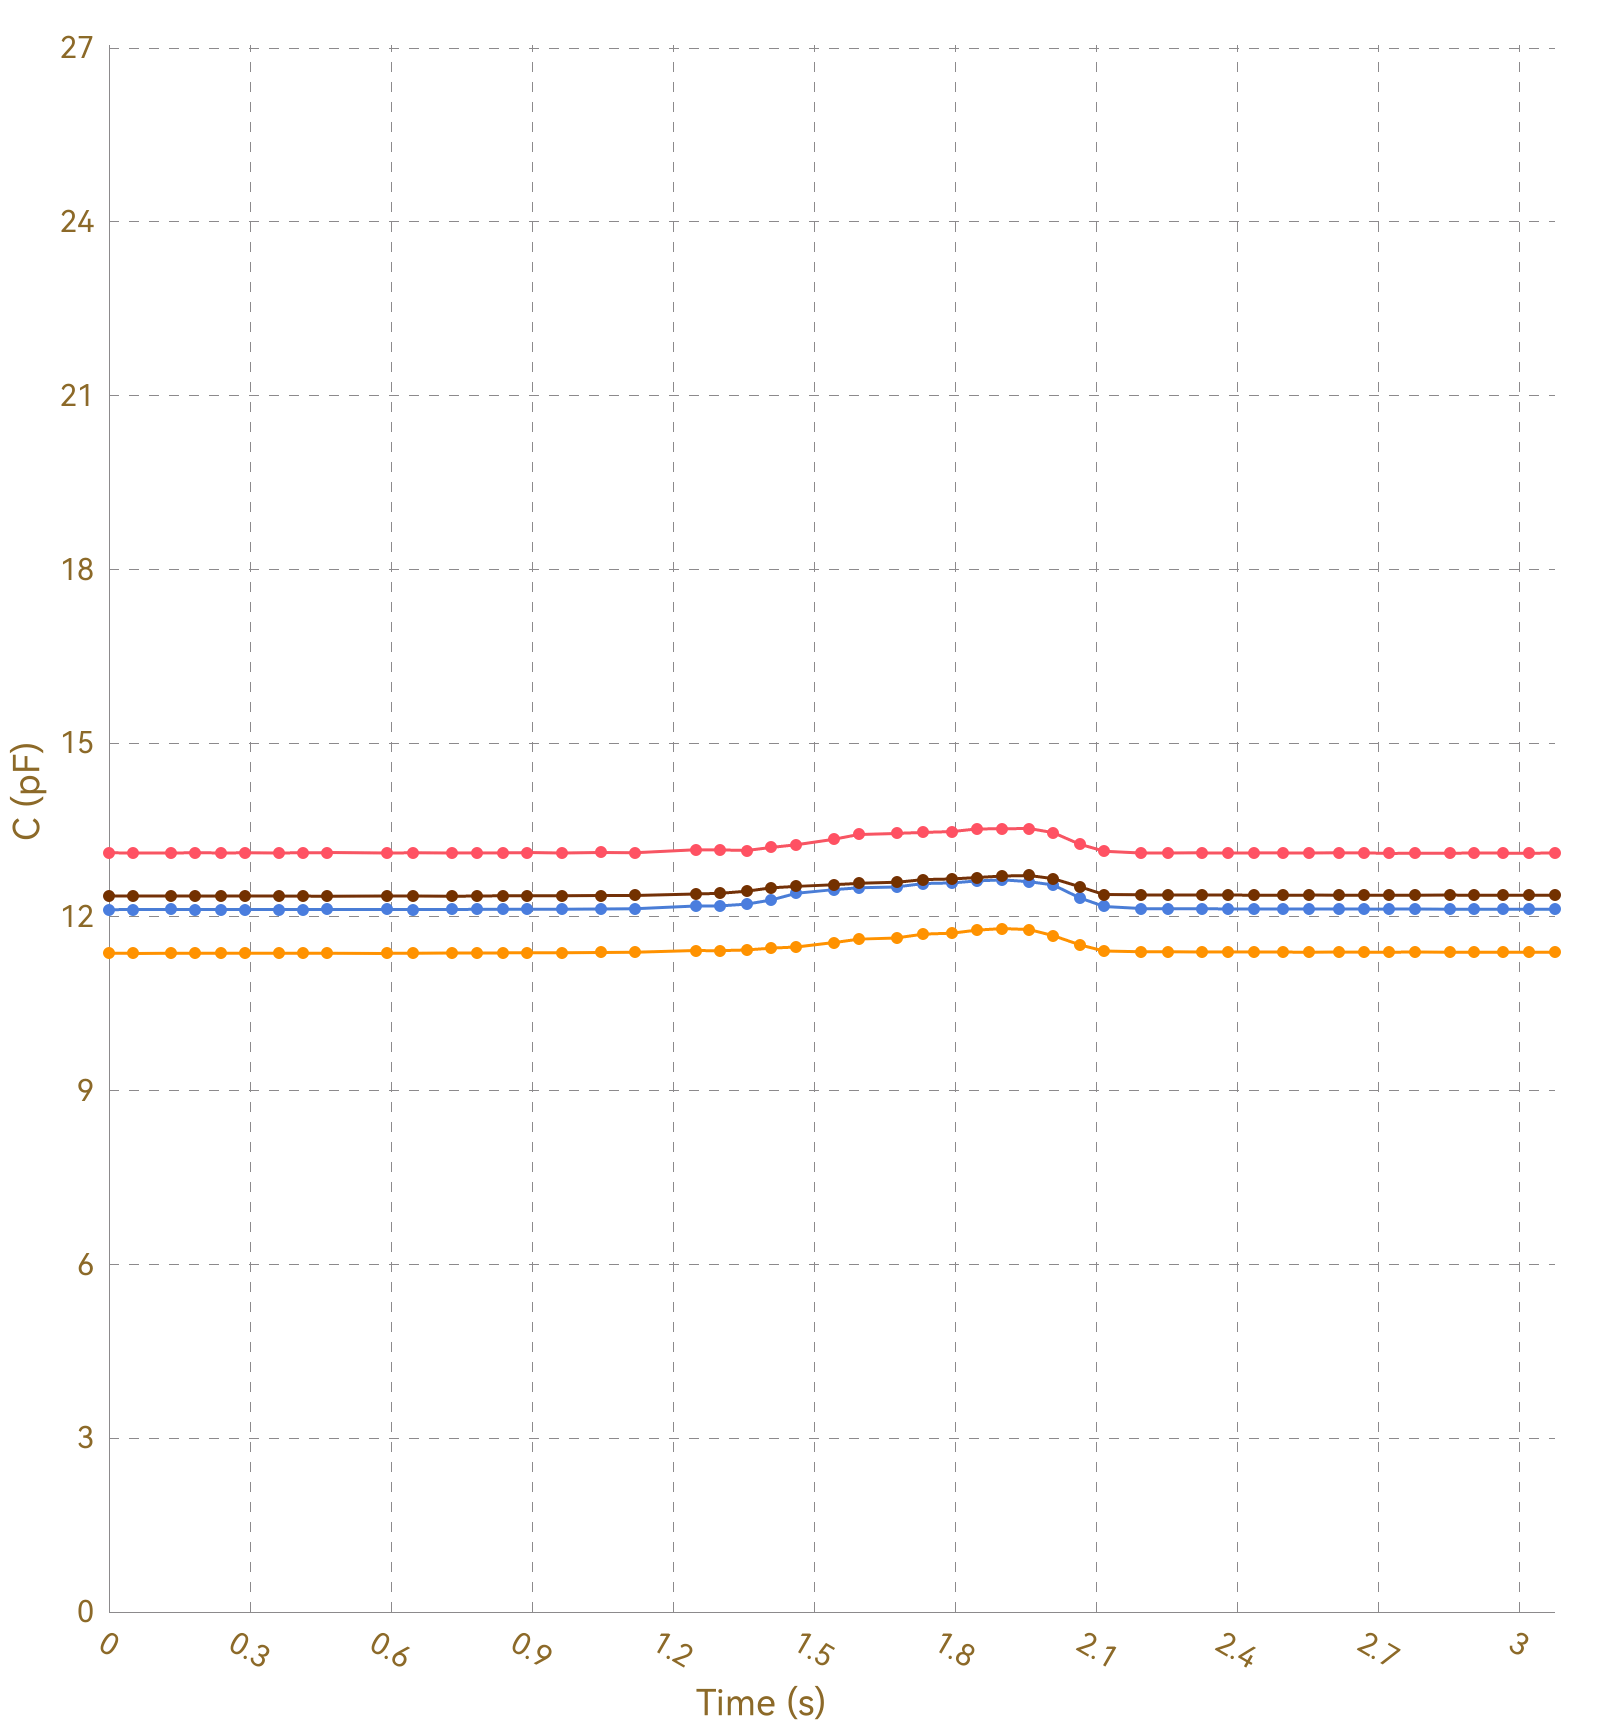

Values plotted in this chart, from the file beside it:
, Ch1, , Ch2, , Ch3, , Ch4, , Ch5, , Ch6, , Ch7, , Ch8, 
Time (s), C (pF), ΔC/C0 (%), C (pF), ΔC/C0 (%), C (pF), ΔC/C0 (%), C (pF), ΔC/C0 (%), C (pF), ΔC/C0 (%), C (pF), ΔC/C0 (%), C (pF), ΔC/C0 (%), C (pF), ΔC/C0 (%)
0.052, 13.11, 0.0000, 11.38, 0.0000, 12.13, 0.0000, 12.37, 0.0000, OL, OL, OL, OL, OL, OL, 0.0000, 0.0000
0.056, 13.1, 0.0000, 11.37, 0.0000, 12.13, 0.0000, 12.36, 0.0000, OL, OL, OL, OL, OL, OL, 0.0000, 0.0000
0.064, 13.11, 0.0000, 11.37, 0.0000, 12.13, 0.0000, 12.36, 0.0000, OL, OL, OL, OL, OL, OL, 0.0000, 0.0000
0.067, 13.11, 0.0000, 11.37, 0.0000, 12.12, 0.0000, 12.36, 0.0000, OL, OL, OL, OL, OL, OL, 0.0000, 0.0000
0.071, 13.11, 0.0000, 11.38, 0.0000, 12.13, 0.0000, 12.36, 0.0000, OL, OL, OL, OL, OL, OL, 0.0000, 0.0000
0.073, 13.11, 0.0000, 11.37, 0.0000, 12.12, 0.0000, 12.36, 0.0000, OL, OL, OL, OL, OL, OL, 0.0000, 0.0000
0.080, 13.11, 0.0000, 11.37, 0.0000, 12.12, 0.0000, 12.36, 0.0000, OL, OL, OL, OL, OL, OL, 0.0000, 0.0000
0.082, 13.11, 0.0000, 11.37, 0.0000, 12.13, 0.0000, 12.36, 0.0000, OL, OL, OL, OL, OL, OL, 0.0000, 0.0000
0.088, 13.1, 0.0000, 11.37, 0.0000, 12.13, 0.0000, 12.36, 0.0000, OL, OL, OL, OL, OL, OL, 0.0000, 0.0000
0.090, 13.1, 0.0000, 11.37, 0.0000, 12.13, 0.0000, 12.36, 0.0000, OL, OL, OL, OL, OL, OL, 0.0000, 0.0000
0.093, 13.1, 0.0000, 11.37, 0.0000, 12.13, 0.0000, 12.36, 0.0000, OL, OL, OL, OL, OL, OL, 0.0000, 0.0000
0.097, 13.11, 0.0000, 11.37, 0.0000, 12.13, 0.0000, 12.36, 0.0000, OL, OL, OL, OL, OL, OL, 0.0000, 0.0000
0.131, 13.1, 0.0000, 11.37, 0.0000, 12.13, 0.0000, 12.36, 0.0000, OL, OL, OL, OL, OL, OL, 0.0000, 0.0000
0.134, 13.1, 0.0000, 11.37, 0.0000, 12.13, 0.0000, 12.36, 0.0000, OL, OL, OL, OL, OL, OL, 0.0000, 0.0000
0.137, 13.11, 0.0000, 11.37, 0.0000, 12.13, 0.0000, 12.36, 0.0000, OL, OL, OL, OL, OL, OL, 0.0000, 0.0000
0.140, 13.1, 0.0000, 11.37, 0.0000, 12.13, 0.0000, 12.36, 0.0000, OL, OL, OL, OL, OL, OL, 0.0000, 0.0000
0.170, 13.1, 0.0000, 11.38, 0.0000, 12.13, 0.0000, 12.36, 0.0000, OL, OL, OL, OL, OL, OL, 0.0000, 0.0000
0.176, 13.11, 0.0000, 11.37, 0.0000, 12.13, 0.0000, 12.36, 0.0000, OL, OL, OL, OL, OL, OL, 0.0000, 0.0000
0.178, 13.11, 0.0000, 11.37, 0.0000, 12.13, 0.0000, 12.36, 0.0000, OL, OL, OL, OL, OL, OL, 0.0000, 0.0000
0.182, 13.1, 0.0000, 11.37, 0.0000, 12.13, 0.0000, 12.36, 0.0000, OL, OL, OL, OL, OL, OL, 0.0000, 0.0000
0.219, 13.11, 0.0000, 11.37, 0.0000, 12.13, 0.0000, 12.36, 0.0000, OL, OL, OL, OL, OL, OL, 0.0000, 0.0000
0.225, 13.11, 0.0000, 11.38, 0.0000, 12.13, 0.0000, 12.36, 0.0000, OL, OL, OL, OL, OL, OL, 0.0000, 0.0000
0.227, 13.1, 0.0000, 11.37, 0.0000, 12.13, 0.0000, 12.36, 0.0000, OL, OL, OL, OL, OL, OL, 0.0000, 0.0000
0.230, 13.11, 0.0000, 11.37, 0.0000, 12.12, 0.0000, 12.36, 0.0000, OL, OL, OL, OL, OL, OL, 0.0000, 0.0000
0.239, 13.11, 0.0000, 11.37, 0.0000, 12.13, 0.0000, 12.36, 0.0000, OL, OL, OL, OL, OL, OL, 0.0000, 0.0000
0.242, 13.11, 0.0000, 11.37, 0.0000, 12.13, 0.0000, 12.36, 0.0000, OL, OL, OL, OL, OL, OL, 0.0000, 0.0000
0.274, 13.1, 0.0000, 11.37, 0.0000, 12.13, 0.0000, 12.36, 0.0000, OL, OL, OL, OL, OL, OL, 0.0000, 0.0000
0.278, 13.11, 0.0000, 11.38, 0.0000, 12.13, 0.0000, 12.36, 0.0000, OL, OL, OL, OL, OL, OL, 0.0000, 0.0000
0.280, 13.11, 0.0000, 11.37, 0.0000, 12.13, 0.0000, 12.36, 0.0000, OL, OL, OL, OL, OL, OL, 0.0000, 0.0000
0.283, 13.11, 0.0000, 11.37, 0.0000, 12.13, 0.0000, 12.36, 0.0000, OL, OL, OL, OL, OL, OL, 0.0000, 0.0000
0.290, 13.1, 0.0000, 11.37, 0.0000, 12.13, 0.0000, 12.36, 0.0000, OL, OL, OL, OL, OL, OL, 0.0000, 0.0000
0.320, 13.11, 0.0000, 11.37, 0.0000, 12.13, 0.0000, 12.36, 0.0000, OL, OL, OL, OL, OL, OL, 0.0000, 0.0000
0.324, 13.1, 0.0000, 11.37, 0.0000, 12.13, 0.0000, 12.36, 0.0000, OL, OL, OL, OL, OL, OL, 0.0000, 0.0000
0.327, 13.11, 0.0000, 11.37, 0.0000, 12.13, 0.0000, 12.36, 0.0000, OL, OL, OL, OL, OL, OL, 0.0000, 0.0000
0.328, 13.1, 0.0000, 11.37, 0.0000, 12.13, 0.0000, 12.36, 0.0000, OL, OL, OL, OL, OL, OL, 0.0000, 0.0000
0.362, 13.11, 0.0000, 11.37, 0.0000, 12.13, 0.0000, 12.36, 0.0000, OL, OL, OL, OL, OL, OL, 0.0000, 0.0000
0.366, 13.1, 0.0000, 11.37, 0.0000, 12.13, 0.0000, 12.37, 0.0000, OL, OL, OL, OL, OL, OL, 0.0000, 0.0000
0.374, 13.1, 0.0000, 11.37, 0.0000, 12.13, 0.0000, 12.36, 0.0000, OL, OL, OL, OL, OL, OL, 0.0000, 0.0000
0.377, 13.11, 0.0000, 11.37, 0.0000, 12.13, 0.0000, 12.36, 0.0000, OL, OL, OL, OL, OL, OL, 0.0000, 0.0000
0.383, 13.11, 0.0000, 11.37, 0.0000, 12.12, 0.0000, 12.36, 0.0000, OL, OL, OL, OL, OL, OL, 0.0000, 0.0000
0.413, 13.1, 0.0000, 11.37, 0.0000, 12.13, 0.0000, 12.36, 0.0000, OL, OL, OL, OL, OL, OL, 0.0000, 0.0000
0.416, 13.11, 0.0000, 11.37, 0.0000, 12.13, 0.0000, 12.36, 0.0000, OL, OL, OL, OL, OL, OL, 0.0000, 0.0000
0.419, 13.1, 0.0000, 11.37, 0.0000, 12.13, 0.0000, 12.36, 0.0000, OL, OL, OL, OL, OL, OL, 0.0000, 0.0000
0.425, 13.1, 0.0000, 11.37, 0.0000, 12.13, 0.0000, 12.36, 0.0000, OL, OL, OL, OL, OL, OL, 0.0000, 0.0000
0.429, 13.11, 0.0000, 11.37, 0.0000, 12.13, 0.0000, 12.36, 0.0000, OL, OL, OL, OL, OL, OL, 0.0000, 0.0000
0.462, 13.1, 0.0000, 11.37, 0.0000, 12.13, 0.0000, 12.36, 0.0000, OL, OL, OL, OL, OL, OL, 0.0000, 0.0000
0.464, 13.11, 0.0000, 11.37, 0.0000, 12.13, 0.0000, 12.36, 0.0000, OL, OL, OL, OL, OL, OL, 0.0000, 0.0000
0.467, 13.11, 0.0000, 11.37, 0.0000, 12.13, 0.0000, 12.37, 0.0000, OL, OL, OL, OL, OL, OL, 0.0000, 0.0000
0.492, 13.11, 0.0000, 11.37, 0.0000, 12.13, 0.0000, 12.36, 0.0000, OL, OL, OL, OL, OL, OL, 0.0000, 0.0000
0.494, 13.11, 0.0000, 11.37, 0.0000, 12.13, 0.0000, 12.36, 0.0000, OL, OL, OL, OL, OL, OL, 0.0000, 0.0000
0.504, 13.11, 0.0000, 11.38, 0.0000, 12.12, 0.0000, 12.36, 0.0000, OL, OL, OL, OL, OL, OL, 0.0000, 0.0000
0.508, 13.11, 0.0000, 11.37, 0.0000, 12.13, 0.0000, 12.36, 0.0000, OL, OL, OL, OL, OL, OL, 0.0000, 0.0000
0.592, 13.11, 0.0000, 11.37, 0.0000, 12.13, 0.0000, 12.36, 0.0000, OL, OL, OL, OL, OL, OL, 0.0000, 0.0000
0.594, 13.11, 0.0000, 11.37, 0.0000, 12.13, 0.0000, 12.36, 0.0000, OL, OL, OL, OL, OL, OL, 0.0000, 0.0000
0.597, 13.11, 0.0000, 11.37, 0.0000, 12.13, 0.0000, 12.36, 0.0000, OL, OL, OL, OL, OL, OL, 0.0000, 0.0000
0.612, 13.1, 0.0000, 11.37, 0.0000, 12.13, 0.0000, 12.36, 0.0000, OL, OL, OL, OL, OL, OL, 0.0000, 0.0000
0.614, 13.11, 0.0000, 11.37, 0.0000, 12.13, 0.0000, 12.36, 0.0000, OL, OL, OL, OL, OL, OL, 0.0000, 0.0000
0.622, 13.1, 0.0000, 11.37, 0.0000, 12.13, 0.0000, 12.36, 0.0000, OL, OL, OL, OL, OL, OL, 0.0000, 0.0000
0.624, 13.11, 0.0000, 11.37, 0.0000, 12.12, 0.0000, 12.36, 0.0000, OL, OL, OL, OL, OL, OL, 0.0000, 0.0000
... 232 more rows
